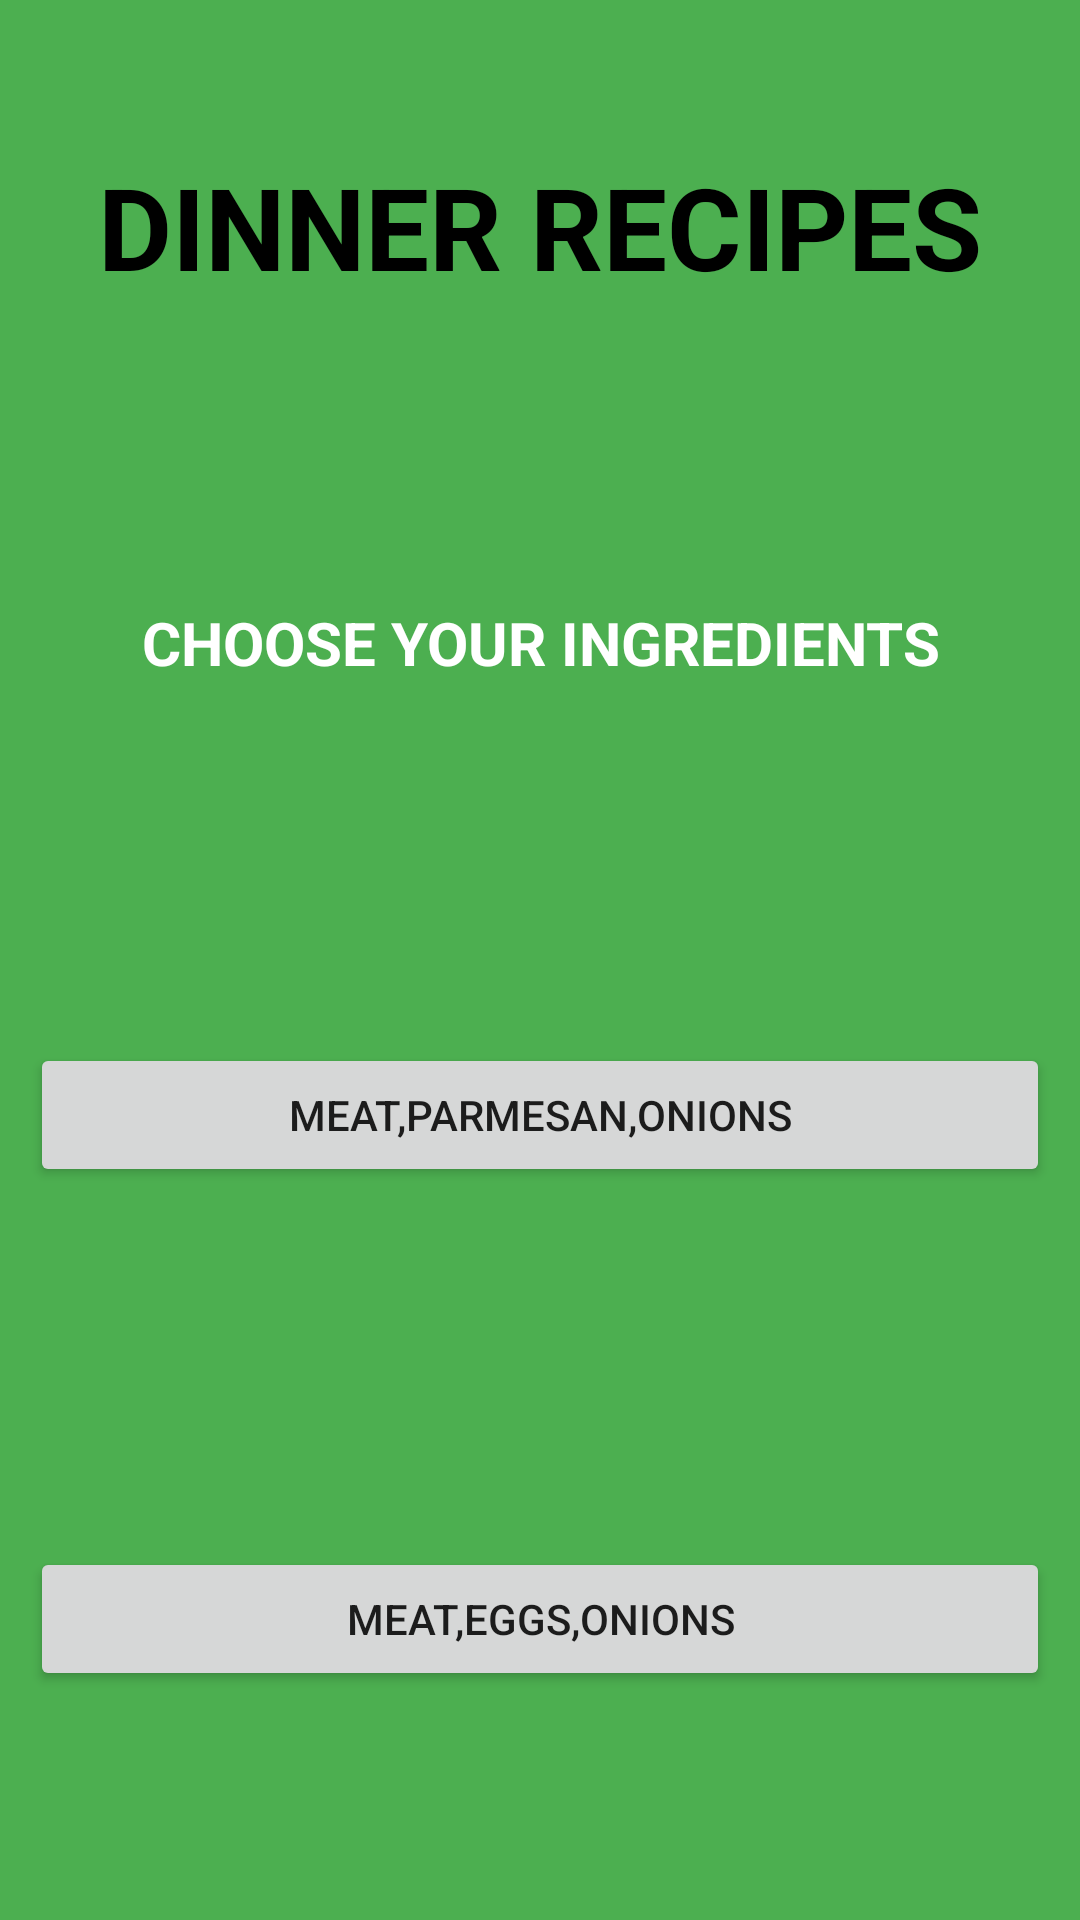

This screen was rendered from an Android layout file. Write that file and the resources it references.
<!-- AndroidManifest.xml: application theme Theme.RetailMotionRecipes -->
<!-- res/layout/fragment_dinner.xml -->
<?xml version="1.0" encoding="utf-8"?>
<layout xmlns:android="http://schemas.android.com/apk/res/android">



    <LinearLayout xmlns:tools="http://schemas.android.com/tools"
        android:layout_width="match_parent"
        android:background="#4CAF50"
        android:orientation="vertical"
        android:layout_height="match_parent"
        tools:context=".fragments.DinnerFragment">


        <TextView
            android:id="@+id/titlelunch"
            android:layout_width="match_parent"
            android:layout_height="wrap_content"
            android:layout_marginTop="50dp"
            android:gravity="center"
            android:text="@string/title_name"
            android:textAllCaps="true"
            android:textColor="@color/black"
            android:textSize="38sp"
            android:textStyle="bold" />

        <TextView
            android:id="@+id/instructions"
            android:layout_width="match_parent"
            android:layout_height="wrap_content"
            android:layout_marginTop="100dp"
            android:text="@string/instructions"
            android:textSize="20sp"
            android:textColor="@color/white"
            android:textAlignment="center"
            android:gravity="center"
            android:textAllCaps="true"
            android:textStyle="bold"/>



        <Button
            android:id="@+id/meatBallBtn"
            android:layout_width="match_parent"
            android:layout_height="wrap_content"
            android:text="@string/meat_parmesan_onions"
            android:layout_marginTop="120dp"
            android:layout_marginStart="10dp"
            android:layout_marginEnd="10dp"
            android:shadowColor="@color/black"
            tools:text="Ingredients 1"/>


        <Button
            android:id="@+id/meatLoafBtn"
            android:layout_width="match_parent"
            android:layout_height="wrap_content"
            android:layout_marginTop="120dp"
            android:layout_marginStart="10dp"
            android:layout_marginEnd="10dp"
            android:text="@string/meat_eggs_onions"
            android:shadowColor="@color/black"
            tools:text="Ingredients 2"/>

        <Button
            android:id="@+id/chickenTMBtn"
            android:layout_width="match_parent"
            android:layout_height="wrap_content"
            android:layout_marginTop="110dp"
            android:layout_marginStart="10dp"
            android:layout_marginEnd="10dp"
            android:shadowColor="@color/black"
            android:text="@string/chicken_butter_onions"
            tools:text="Ingredients 3"/>



    </LinearLayout>
</layout>
<!-- resources referenced by this layout -->
<resources>
  <color name="black">#FF000000</color>
  <color name="white">#FFFFFFFF</color>
  <string name="chicken_butter_onions">Chicken,Butter,Onions</string>
  <string name="instructions">Choose your ingredients</string>
  <string name="meat_eggs_onions">Meat,Eggs,Onions</string>
  <string name="meat_parmesan_onions">Meat,Parmesan,Onions</string>
  <string name="title_name">Dinner Recipes</string>
  <style name="Theme.RetailMotionRecipes" parent="Theme.MaterialComponents.DayNight.NoActionBar">
          
          <item name="colorPrimary">@color/purple_500</item>
          <item name="colorPrimaryVariant">@color/green_toolbar</item>
          <item name="colorOnPrimary">@color/white</item>
          
          <item name="colorSecondary">@color/teal_200</item>
          <item name="colorSecondaryVariant">@color/teal_700</item>
          <item name="colorOnSecondary">@color/black</item>
          
          <item name="android:statusBarColor" tools:targetApi="l">?attr/colorPrimaryVariant</item>
          
      </style>
  <color name="purple_500">#009688</color>
  <color name="green_toolbar">#4CAF50</color>
  <color name="teal_200">#FF03DAC5</color>
  <color name="teal_700">#FF018786</color>
</resources>
